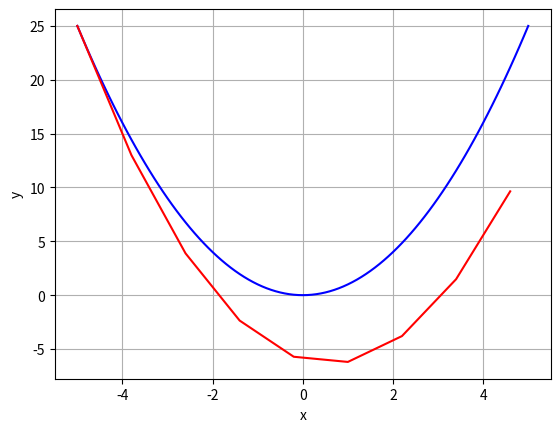

This chart was generated by the following Python code:
import numpy as np
from matplotlib import pyplot as plt

'''
Euler's method is a simple numerical method to solve ordinary differential equations (ODEs) with a given initial value.
It is based on the idea of approximating the curve by a sequence of line segments.
'''


def f(x):
    '''
    The function f(x) = x^2
    '''
    return x ** 2


def f_prime(x):
    '''
    The derivative of f(x) = x^2 is f'(x) = 2x
    '''
    return 2 * x


def main():
    a = -5
    b = 5
    m = 100

    x_fine = np.linspace(a, b, m + 1)
    y_f = f(x_fine)
    plt.plot(x_fine, y_f, 'b-')

    h = 1.2 # step size

    x_coarse = [a]
    y_approx = [f(a)]

    while (x_coarse[-1] + h <= b):
        y_approx.append(y_approx[-1] + h * f_prime(x_coarse[-1]))
        x_coarse.append(x_coarse[-1] + h)

    plt.plot(x_coarse, y_approx, 'r-')

    plt.xlabel('x')
    plt.ylabel('y')
    plt.grid()
    plt.show()


if __name__ == '__main__':
    main()
